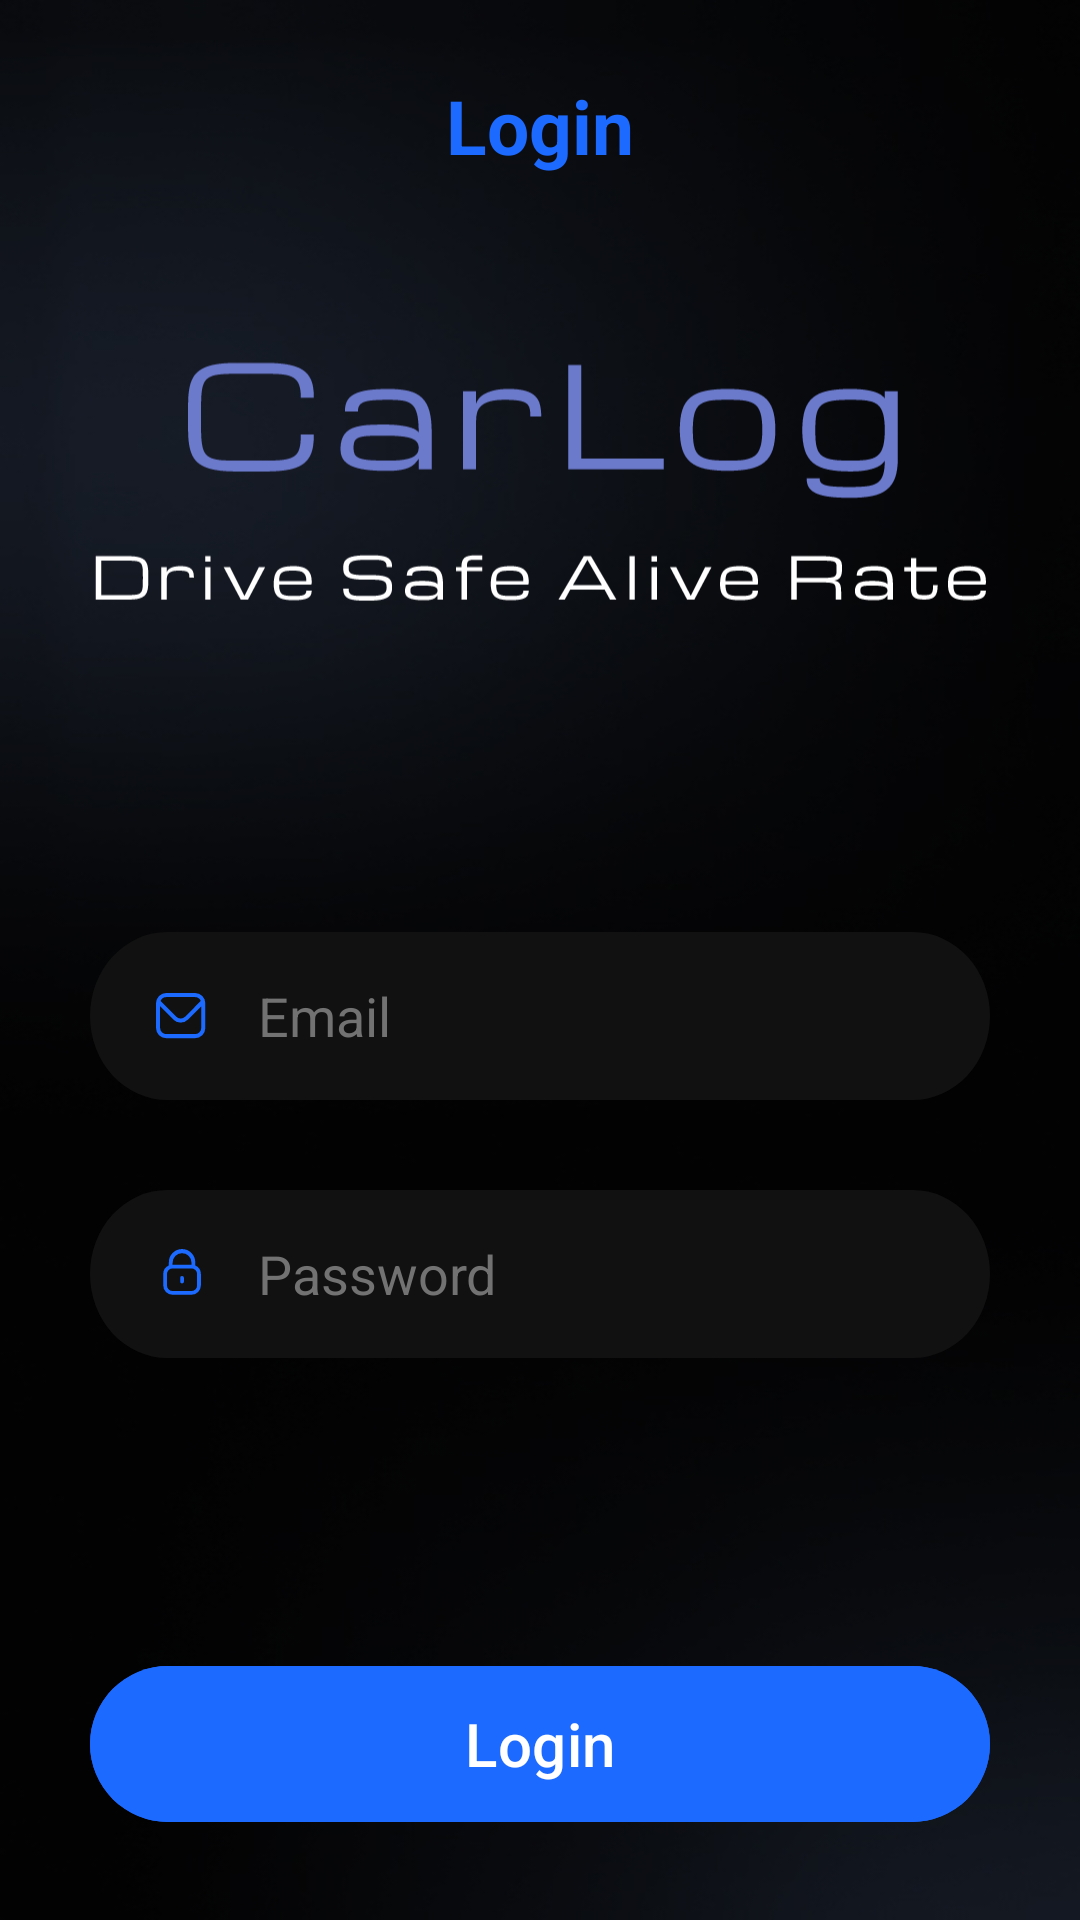

Produce the Android XML layout that renders to this screen, including the resource entries it uses.
<!-- AndroidManifest.xml: application theme Theme.CarLog -->
<!-- res/layout/fragment_login.xml -->
<?xml version="1.0" encoding="utf-8"?>
<androidx.constraintlayout.widget.ConstraintLayout xmlns:android="http://schemas.android.com/apk/res/android"
    xmlns:app="http://schemas.android.com/apk/res-auto"
    xmlns:tools="http://schemas.android.com/tools"
    android:layout_width="match_parent"
    android:layout_height="match_parent"
    android:background="@drawable/app_background"
    tools:context=".ui.login.LoginFragment">


    <TextView
        android:id="@+id/loginText"
        android:layout_width="match_parent"
        android:layout_height="wrap_content"
        android:layout_marginTop="15dp"
        android:gravity="center"
        android:padding="10dp"
        android:text="Login"
        android:textColor="@color/btn_color"
        android:textSize="25sp"
        android:textStyle="bold"
        app:layout_constraintEnd_toEndOf="parent"
        app:layout_constraintStart_toStartOf="parent"
        app:layout_constraintTop_toTopOf="parent" />


    <ImageView
        android:id="@+id/imageView"
        android:layout_width="match_parent"
        android:layout_height="wrap_content"
        android:layout_marginTop="20dp"
        android:src="@drawable/logo_carlog"
        app:layout_constraintEnd_toEndOf="parent"
        app:layout_constraintStart_toStartOf="parent"
        app:layout_constraintTop_toBottomOf="@+id/loginText" />

    <EditText
        android:id="@+id/email"
        android:layout_width="match_parent"
        android:layout_height="wrap_content"
        android:layout_marginHorizontal="30dp"
        android:layout_marginTop="100dp"
        android:background="@drawable/edit_text"
        android:drawableStart="@drawable/ic_email"
        android:drawablePadding="15dp"
        android:hint="Email"
        android:paddingStart="20dp"
        android:textColor="@color/white"
        android:textColorHint="@color/hint_color"
        app:layout_constraintEnd_toEndOf="parent"
        app:layout_constraintStart_toStartOf="parent"
        app:layout_constraintTop_toBottomOf="@+id/imageView" />

    <EditText
        android:id="@+id/password"
        android:layout_width="match_parent"
        android:layout_height="wrap_content"
        android:layout_marginHorizontal="30dp"
        android:layout_marginTop="30dp"
        android:background="@drawable/edit_text"
        android:drawableStart="@drawable/ic_lock"
        android:drawablePadding="15dp"
        android:hint="Password"
        android:inputType="textPassword"
        android:paddingStart="20dp"
        android:textColor="@color/white"
        android:textColorHint="@color/hint_color"
        app:layout_constraintEnd_toEndOf="parent"
        app:layout_constraintStart_toStartOf="parent"
        app:layout_constraintTop_toBottomOf="@+id/email" />


    <com.google.android.material.button.MaterialButton
        android:id="@+id/btnLogin"
        android:layout_width="match_parent"
        android:layout_height="60dp"
        android:layout_marginHorizontal="30dp"
        android:layout_marginTop="70dp"
        android:backgroundTint="@color/btn_color"
        android:text="Login"
        android:textSize="20sp"
        app:layout_constraintBottom_toBottomOf="parent"
        app:layout_constraintEnd_toEndOf="parent"
        app:layout_constraintStart_toStartOf="parent"
        app:layout_constraintTop_toBottomOf="@+id/password" />

    <ProgressBar
        android:id="@+id/loading"
        android:layout_width="wrap_content"
        android:layout_height="wrap_content"
        android:visibility="invisible"
        android:indeterminateTint="@color/btn_color"
        app:layout_constraintBottom_toBottomOf="parent"
        app:layout_constraintEnd_toEndOf="parent"
        app:layout_constraintStart_toStartOf="parent"
        app:layout_constraintTop_toTopOf="parent" />


</androidx.constraintlayout.widget.ConstraintLayout>
<!-- resources referenced by this layout -->
<resources>
  <color name="btn_color">#1C6AFF</color>
  <color name="hint_color">#727272</color>
  <color name="white">#FFFFFFFF</color>
  <!-- drawable app_background: jpg bitmap (drawable, 42749 bytes) -->
  <!-- drawable edit_text (drawable) -->
  <vector xmlns:android="http://schemas.android.com/apk/res/android"
      android:width="327dp"
      android:height="56dp"
      android:viewportWidth="327"
      android:viewportHeight="56">
    <path
        android:pathData="M28,0L299,0A28,28 0,0 1,327 28L327,28A28,28 0,0 1,299 56L28,56A28,28 0,0 1,0 28L0,28A28,28 0,0 1,28 0z"
        android:fillColor="#111111"/>
  </vector>
  <!-- drawable ic_email (drawable) -->
  <vector xmlns:android="http://schemas.android.com/apk/res/android"
      android:width="21dp"
      android:height="21dp"
      android:viewportWidth="21"
      android:viewportHeight="21">
    <path
        android:pathData="M15.019,3L5.426,3A3.43,3.43 0,0 0,2 6.426v8.223a3.43,3.43 0,0 0,3.426 3.426h9.593a3.43,3.43 0,0 0,3.426 -3.426L18.445,6.426A3.43,3.43 0,0 0,15.019 3ZM5.426,4.37h9.593a2.056,2.056 0,0 1,1.9 1.293L11.677,10.912a2.06,2.06 0,0 1,-2.908 0L3.521,5.663a2.056,2.056 0,0 1,1.9 -1.293ZM15.019,16.7L5.426,16.7A2.056,2.056 0,0 1,3.37 14.649L3.37,7.454L7.8,11.88a3.431,3.431 0,0 0,4.846 0l4.429,-4.427v7.195A2.056,2.056 0,0 1,15.019 16.7Z"
        android:fillColor="@color/btn_color"/>
  </vector>
  <!-- drawable ic_lock (drawable) -->
  <vector xmlns:android="http://schemas.android.com/apk/res/android"
      android:width="21dp"
      android:height="21dp"
      android:viewportWidth="21"
      android:viewportHeight="21">
    <path
        android:pathData="M15.078,7.811L15.078,6.92a4.4,4.4 0,1 0,-8.793 0v0.894A3.141,3.141 0,0 0,4.4 10.685v3.769a3.144,3.144 0,0 0,3.141 3.141h6.281a3.144,3.144 0,0 0,3.141 -3.141L16.963,10.685A3.141,3.141 0,0 0,15.078 7.811ZM7.541,6.92a3.141,3.141 0,1 1,6.281 0v0.628L7.541,7.548ZM15.706,14.457a1.884,1.884 0,0 1,-1.884 1.884L7.541,16.341a1.884,1.884 0,0 1,-1.884 -1.884L5.657,10.685A1.884,1.884 0,0 1,7.541 8.801h6.281a1.884,1.884 0,0 1,1.884 1.884Z"
        android:fillColor="@color/btn_color"/>
    <path
        android:pathData="M10.681,11.313a0.628,0.628 0,0 0,-0.628 0.628v1.256a0.628,0.628 0,0 0,1.256 0L11.309,11.941A0.628,0.628 0,0 0,10.681 11.313Z"
        android:fillColor="@color/btn_color"/>
  </vector>
  <!-- drawable logo_carlog: vector/xml drawable (drawable, 26286 chars, omitted) -->
  <style name="Theme.CarLog" parent="Base.Theme.CarLog" />
  <style name="Base.Theme.CarLog" parent="Theme.Material3.DayNight.NoActionBar">
          
          
      </style>
</resources>
